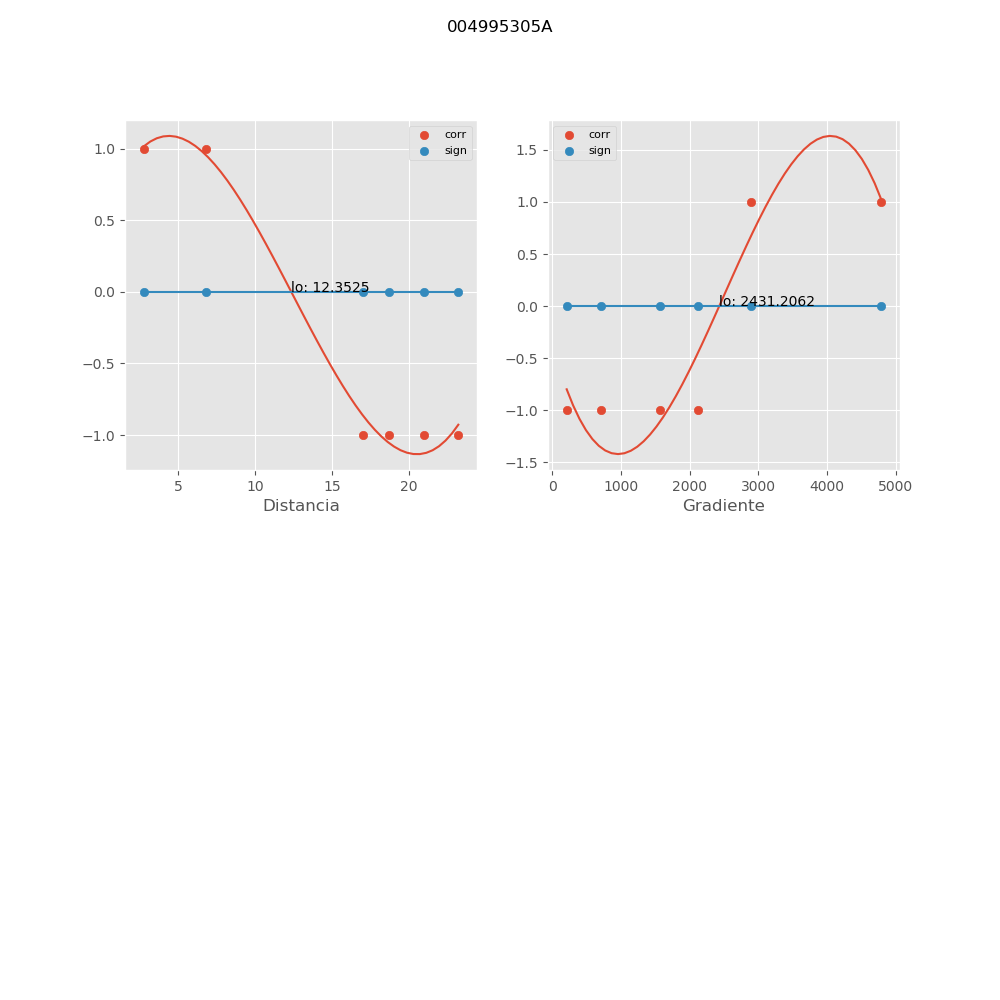

The data file committed next to this chart (first rows):
, mx_co, mx_di, mx_gr, mx_si
0, -1.0, 18.71, 211.5, 2.99530292826e-16
1, -1.0, 23.18, 1573, -2.99530292826e-16
2, 1.0, 2.795, 2892, 0.0
3, 1.0, 6.794, 4786, 0.0
4, -1.0, 17, 708.4, 0.0
5, -1.0, 20.95, 2127, 0.0
